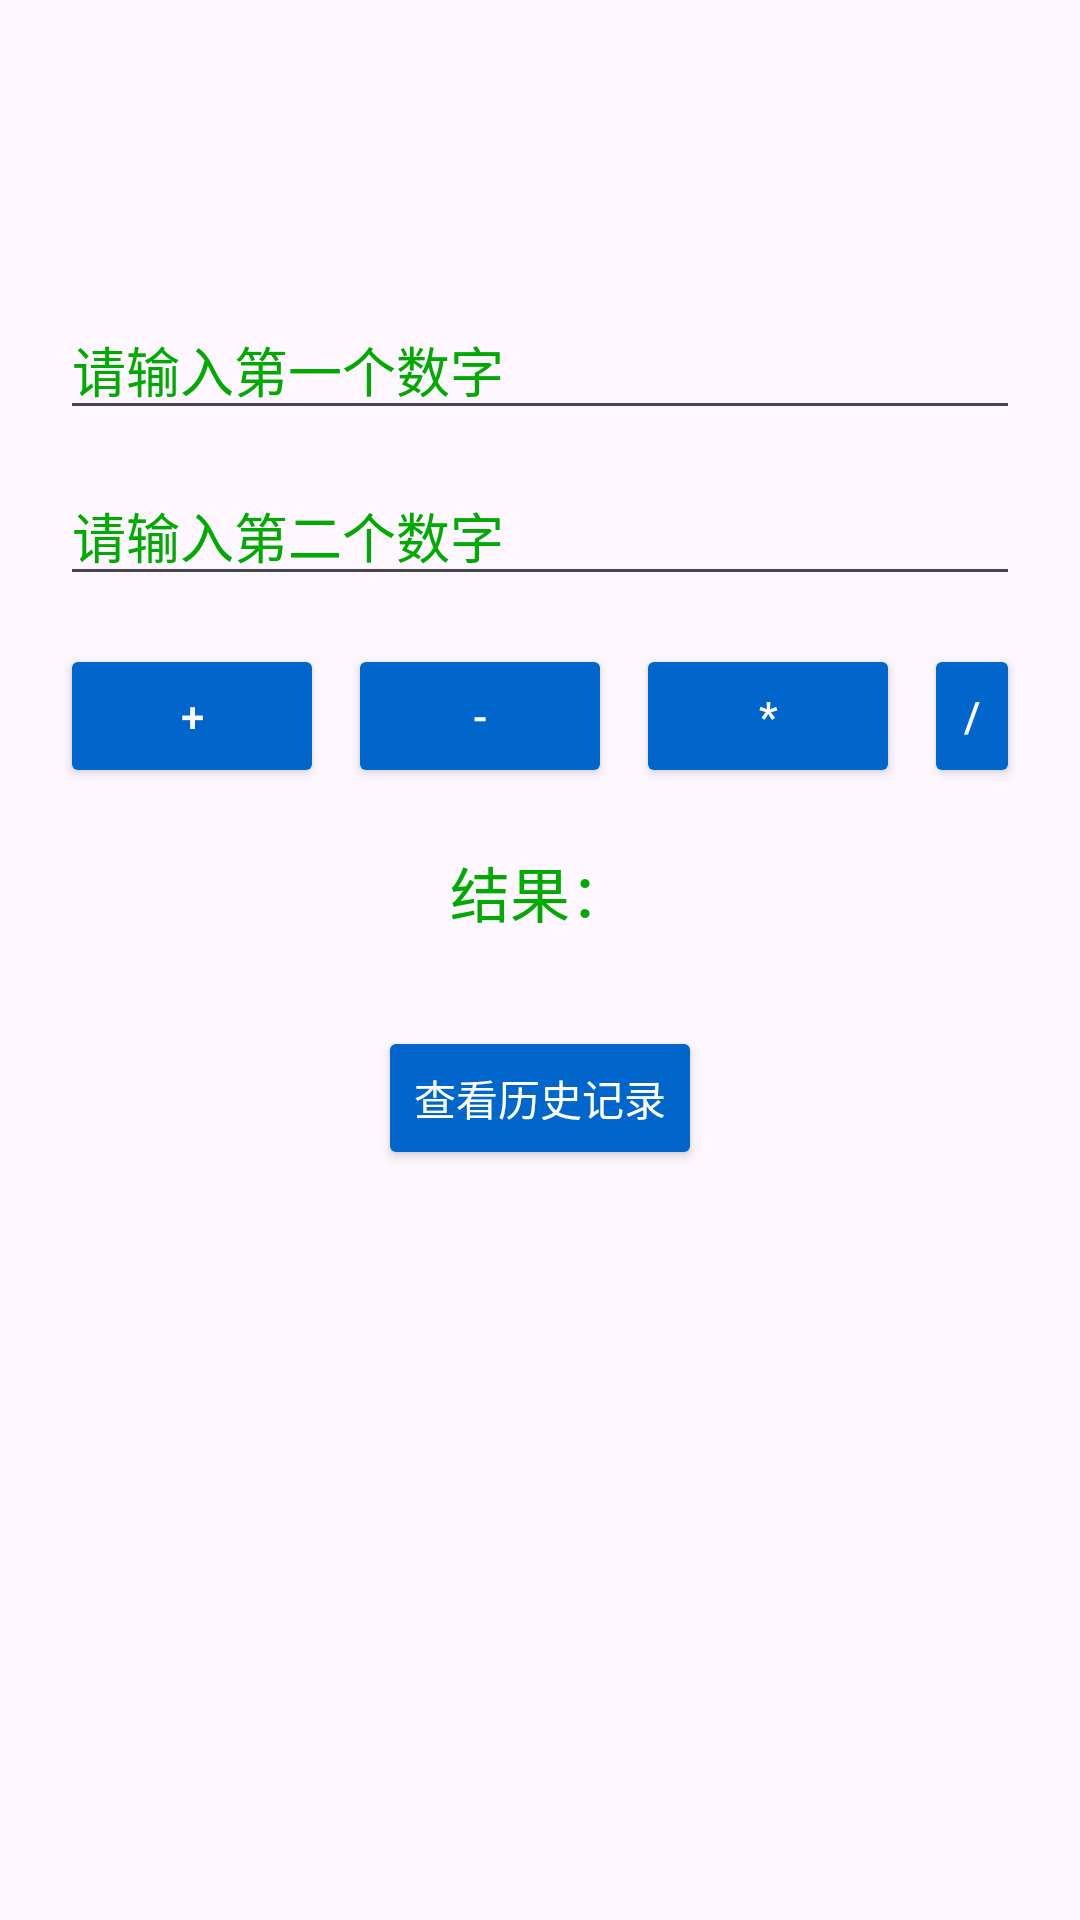

Produce the Android XML layout that renders to this screen, including the resource entries it uses.
<!-- AndroidManifest.xml: application theme Theme.Zhuoyilinprogram -->
<!-- res/layout/activity_main.xml -->
<?xml version="1.0" encoding="utf-8"?>
<ScrollView xmlns:android="http://schemas.android.com/apk/res/android"
    android:layout_width="match_parent"
    android:layout_height="match_parent"
    android:fillViewport="true">

    <LinearLayout
        android:layout_width="match_parent"
        android:layout_height="wrap_content"
        android:orientation="vertical"
        android:padding="20dp"
        android:gravity="center_horizontal">

        <View
            android:layout_width="match_parent"
            android:layout_height="60dp"/>

        <EditText
            android:id="@+id/et_num1"
            android:layout_width="match_parent"
            android:layout_height="wrap_content"
            android:hint="请输入第一个数字"
            android:textColor="@color/green_text"
            android:textColorHint="@color/green_text"
            android:inputType="numberDecimal"
            android:layout_marginTop="20dp"/>

        <EditText
            android:id="@+id/et_num2"
            android:layout_width="match_parent"
            android:layout_height="wrap_content"
            android:hint="请输入第二个数字"
            android:textColor="@color/green_text"
            android:textColorHint="@color/green_text"
            android:inputType="numberDecimal"
            android:layout_marginTop="12dp"/>

        <LinearLayout
            android:layout_width="match_parent"
            android:layout_height="wrap_content"
            android:orientation="horizontal"
            android:layout_marginTop="16dp"
            android:gravity="center">

            <Button
                android:id="@+id/btn_add"
                android:layout_width="wrap_content"
                android:layout_height="wrap_content"
                android:text="+"
                android:textColor="@color/white"
                android:backgroundTint="@color/blue_button"/>

            <Button
                android:id="@+id/btn_sub"
                android:layout_width="wrap_content"
                android:layout_height="wrap_content"
                android:text="-"
                android:textColor="@color/white"
                android:backgroundTint="@color/blue_button"
                android:layout_marginStart="8dp"/>

            <Button
                android:id="@+id/btn_mul"
                android:layout_width="wrap_content"
                android:layout_height="wrap_content"
                android:text="*"
                android:textColor="@color/white"
                android:backgroundTint="@color/blue_button"
                android:layout_marginStart="8dp"/>

            <Button
                android:id="@+id/btn_div"
                android:layout_width="wrap_content"
                android:layout_height="wrap_content"
                android:text="/"
                android:textColor="@color/white"
                android:backgroundTint="@color/blue_button"
                android:layout_marginStart="8dp"/>
        </LinearLayout>

        <TextView
            android:id="@+id/tv_result"
            android:layout_width="wrap_content"
            android:layout_height="wrap_content"
            android:text="结果："
            android:textColor="@color/green_text"
            android:textSize="20sp"
            android:layout_marginTop="20dp"/>

        <Button
            android:id="@+id/btn_go_history"
            android:layout_width="wrap_content"
            android:layout_height="wrap_content"
            android:text="查看历史记录"
            android:textColor="@color/white"
            android:backgroundTint="@color/blue_button"
            android:layout_marginTop="30dp"/>

        <View
            android:layout_width="match_parent"
            android:layout_height="40dp"/>

    </LinearLayout>
</ScrollView>
<!-- resources referenced by this layout -->
<resources>
  <color name="blue_button">#0066CC</color>
  <color name="green_text">#00AA00</color>
  <color name="white">#FFFFFFFF</color>
  <style name="Theme.Zhuoyilinprogram" parent="Base.Theme.Zhuoyilinprogram" />
  <style name="Base.Theme.Zhuoyilinprogram" parent="Theme.Material3.DayNight">
          
          
      </style>
</resources>
